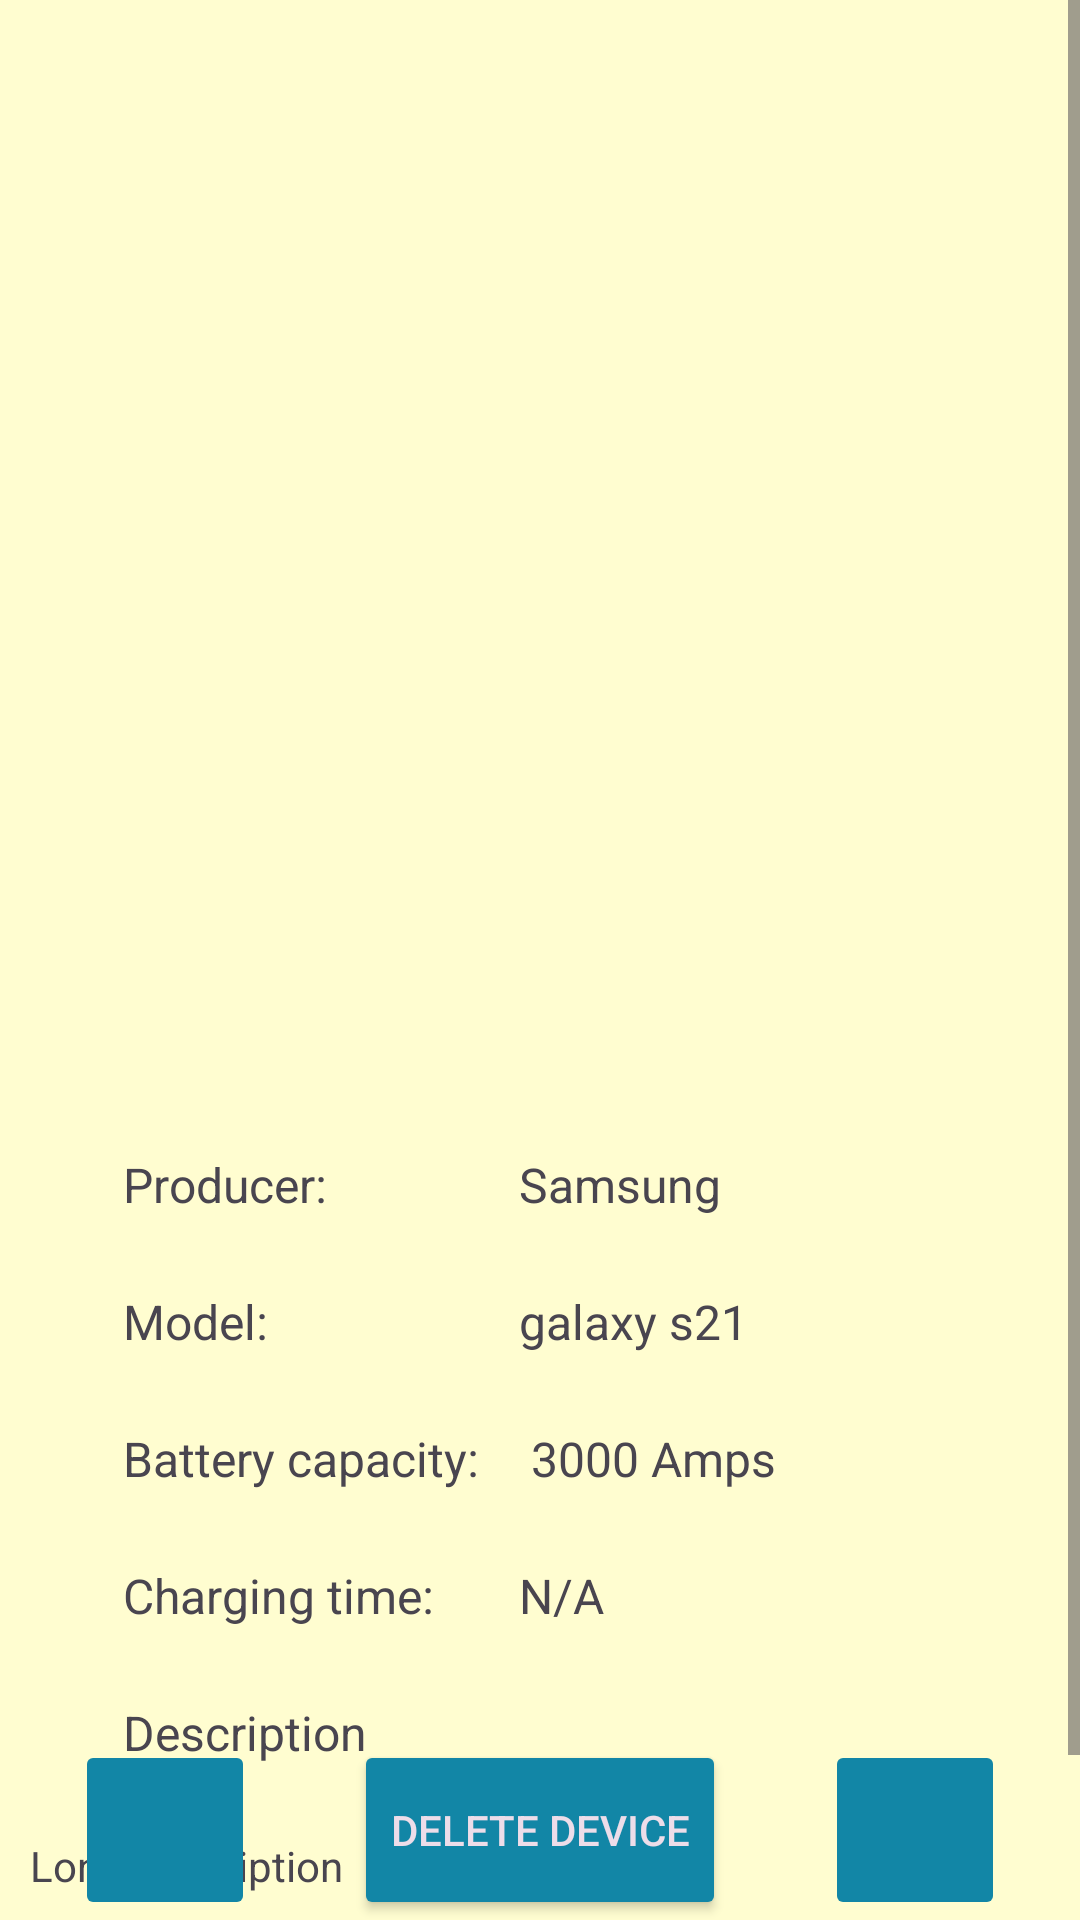

This screen was rendered from an Android layout file. Write that file and the resources it references.
<!-- AndroidManifest.xml: application theme Theme.LicenseApp -->
<!-- res/layout/activity_device.xml -->
<?xml version="1.0" encoding="utf-8"?>
<RelativeLayout xmlns:android="http://schemas.android.com/apk/res/android"
    xmlns:app="http://schemas.android.com/apk/res-auto"
    xmlns:tools="http://schemas.android.com/tools"
    android:layout_width="match_parent"
    android:layout_height="match_parent"
    android:background="#FFFDD0"
    tools:context=".DeviceActivity">

    <ScrollView
        android:layout_width="match_parent"
        android:layout_height="wrap_content">

        <androidx.constraintlayout.widget.ConstraintLayout
            android:layout_width="match_parent"
            android:layout_height="match_parent">


            <ImageView
                android:id="@+id/deviceImage"
                android:layout_width="350dp"
                android:layout_height="350dp"
                android:layout_marginTop="20dp"
                app:layout_constraintEnd_toEndOf="parent"
                app:layout_constraintStart_toStartOf="parent"
                app:layout_constraintTop_toTopOf="parent"
                tools:srcCompat="@tools:sample/avatars" />

            <androidx.constraintlayout.widget.Guideline
                android:id="@+id/guideline"
                android:layout_width="wrap_content"
                android:layout_height="wrap_content"
                android:orientation="horizontal"
                app:layout_constraintGuide_begin="384dp" />

            <androidx.constraintlayout.widget.Guideline
                android:id="@+id/guideline2"
                android:layout_width="wrap_content"
                android:layout_height="wrap_content"
                android:orientation="vertical"
                app:layout_constraintGuide_begin="41dp" />

            <TextView
                android:id="@+id/textView"
                android:layout_width="wrap_content"
                android:layout_height="wrap_content"
                android:text="Producer:"
                android:textSize="16sp"
                app:layout_constraintStart_toStartOf="@+id/guideline2"
                app:layout_constraintTop_toTopOf="@+id/guideline" />

            <TextView
                android:id="@+id/textView2"
                android:layout_width="wrap_content"
                android:layout_height="wrap_content"
                android:layout_marginTop="24dp"
                android:text="Model:"
                android:textSize="16sp"
                app:layout_constraintStart_toStartOf="@+id/guideline2"
                app:layout_constraintTop_toBottomOf="@+id/textView" />

            <TextView
                android:id="@+id/textView3"
                android:layout_width="wrap_content"
                android:layout_height="wrap_content"
                android:layout_marginTop="24dp"
                android:text="Battery capacity:"
                android:textSize="16sp"
                app:layout_constraintStart_toStartOf="@+id/guideline2"
                app:layout_constraintTop_toBottomOf="@+id/textView2" />

            <TextView
                android:id="@+id/textView4"
                android:layout_width="wrap_content"
                android:layout_height="wrap_content"
                android:layout_marginTop="24dp"
                android:text="Charging time:"
                android:textSize="16sp"
                app:layout_constraintStart_toStartOf="@+id/guideline2"
                app:layout_constraintTop_toBottomOf="@+id/textView3" />

            <TextView
                android:id="@+id/textView5"
                android:layout_width="wrap_content"
                android:layout_height="wrap_content"
                android:layout_marginTop="24dp"
                android:text="Description"
                android:textSize="16sp"
                app:layout_constraintStart_toStartOf="@+id/guideline2"
                app:layout_constraintTop_toBottomOf="@+id/textView4" />

            <androidx.constraintlayout.widget.Barrier
                android:id="@+id/barrier2"
                android:layout_width="wrap_content"
                android:layout_height="wrap_content"
                app:barrierDirection="left" />

            <androidx.constraintlayout.widget.Guideline
                android:id="@+id/guideline3"
                android:layout_width="wrap_content"
                android:layout_height="wrap_content"
                android:orientation="vertical"
                app:layout_constraintGuide_begin="173dp" />

            <TextView
                android:id="@+id/producerTxt"
                android:layout_width="wrap_content"
                android:layout_height="wrap_content"
                android:text="Samsung"
                android:textSize="16sp"
                app:layout_constraintStart_toStartOf="@+id/guideline3"
                app:layout_constraintTop_toTopOf="@+id/guideline" />

            <TextView
                android:id="@+id/modelTxt"
                android:layout_width="wrap_content"
                android:layout_height="wrap_content"
                android:layout_marginTop="24dp"
                android:text="galaxy s21"
                android:textSize="16sp"
                app:layout_constraintStart_toStartOf="@+id/guideline3"
                app:layout_constraintTop_toBottomOf="@+id/producerTxt" />

            <TextView
                android:id="@+id/batteryCapacityTxt"
                android:layout_width="wrap_content"
                android:layout_height="wrap_content"
                android:layout_marginTop="24dp"
                android:text=" 3000 Amps"
                android:textSize="16sp"
                app:layout_constraintStart_toStartOf="@+id/guideline3"
                app:layout_constraintTop_toBottomOf="@+id/modelTxt" />

            <TextView
                android:id="@+id/chargingTimeTxt"
                android:layout_width="wrap_content"
                android:layout_height="wrap_content"
                android:layout_marginTop="24dp"
                android:text="N/A"
                android:textSize="16sp"
                app:layout_constraintStart_toStartOf="@+id/guideline3"
                app:layout_constraintTop_toBottomOf="@+id/batteryCapacityTxt" />

            <TextView
                android:id="@+id/longDescTxt"
                android:layout_width="wrap_content"
                android:layout_height="wrap_content"
                android:layout_marginStart="10dp"
                android:layout_marginTop="24dp"
                android:text="Long description"
                app:layout_constraintStart_toStartOf="parent"
                app:layout_constraintTop_toBottomOf="@+id/textView5" />

            <TextView
                android:layout_width="wrap_content"
                android:layout_height="wrap_content"
                android:text=""
                app:layout_constraintEnd_toEndOf="parent"
                app:layout_constraintStart_toStartOf="parent"
                app:layout_constraintTop_toBottomOf="@+id/longDescTxt"
                android:layout_marginTop="50dp"/>
        </androidx.constraintlayout.widget.ConstraintLayout>

    </ScrollView>


    <ImageButton
        android:id="@+id/deviceItemNavBarMyDevice"
        android:layout_width="60dp"
        android:layout_height="60dp"
        android:layout_alignParentStart="true"
        android:layout_alignParentBottom="true"
        android:layout_marginLeft="25dp"
        android:backgroundTint="#1286a6"
        android:contentDescription="My device"
        android:src="@drawable/my_device" />

    <Button
        android:id="@+id/deviceItemNavBarDeleteDevice"
        android:layout_width="wrap_content"
        android:layout_height="60dp"
        android:layout_alignParentBottom="true"
        android:layout_centerHorizontal="true"
        android:backgroundTint="#1286a6"
        android:text="Delete device"
        android:textColor="#eddde9" />

    <ImageButton
        android:id="@+id/deviceItemNavBarEnergyGraph"
        android:layout_width="60dp"
        android:layout_height="60dp"
        android:layout_alignParentEnd="true"
        android:layout_alignParentBottom="true"
        android:layout_marginRight="25dp"
        android:backgroundTint="#1286a6"
        android:contentDescription="Energy graph"
        android:src="@drawable/energy_chart" />


</RelativeLayout>
<!-- resources referenced by this layout -->
<resources>
  <style name="Theme.LicenseApp" parent="Base.Theme.LicenseApp" />
  <style name="Base.Theme.LicenseApp" parent="Theme.Material3.DayNight.NoActionBar">
          
          
      </style>
</resources>
